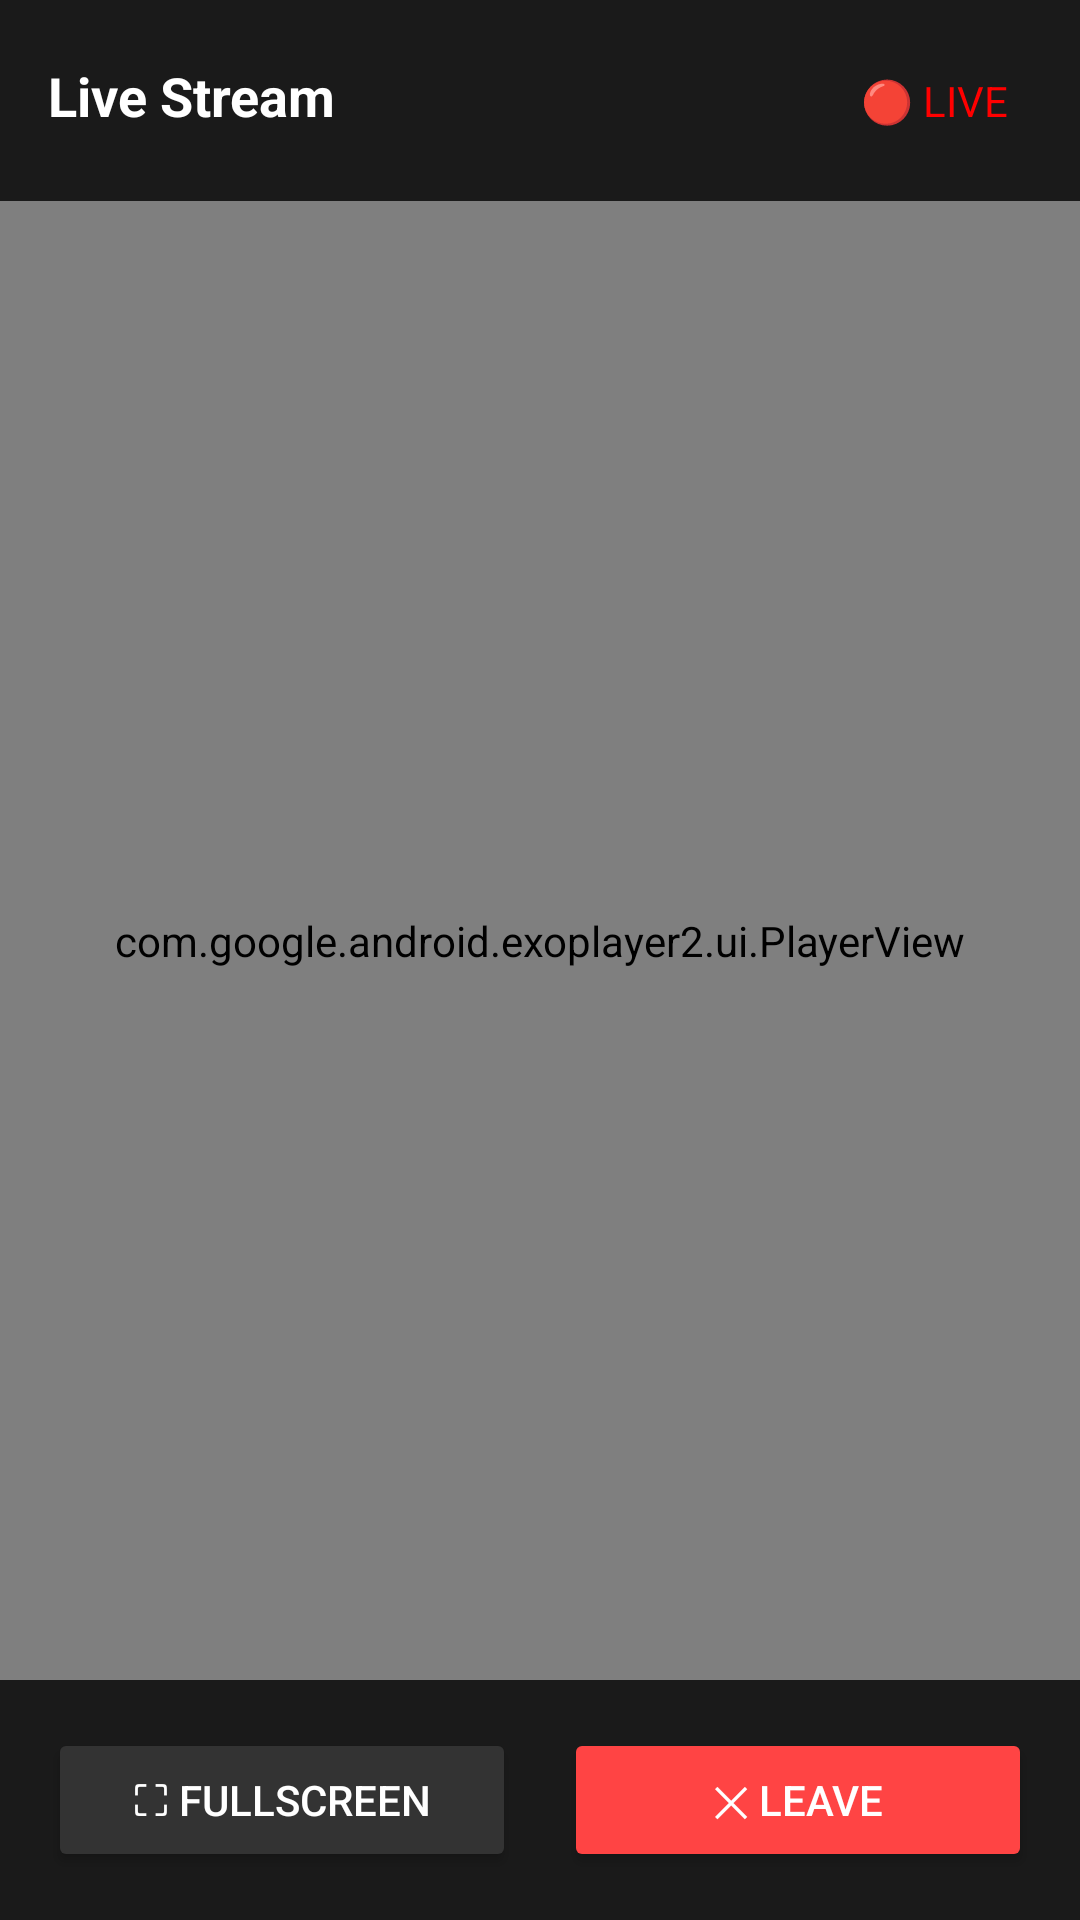

Reconstruct the res/layout file that produces this screen, plus the resources it refers to.
<!-- AndroidManifest.xml: application theme Theme.AgoraLiveStream.NoActionBar -->
<!-- res/layout/activity_exo_player_viewer.xml -->
<?xml version="1.0" encoding="utf-8"?>
<LinearLayout xmlns:android="http://schemas.android.com/apk/res/android"
    xmlns:app="http://schemas.android.com/apk/res-auto"
    android:layout_width="match_parent"
    android:layout_height="match_parent"
    android:orientation="vertical"
    android:background="#000000">

    
    <LinearLayout
        android:layout_width="match_parent"
        android:layout_height="wrap_content"
        android:orientation="horizontal"
        android:padding="16dp"
        android:background="#1a1a1a">

        <TextView
            android:id="@+id/tv_channel_name"
            android:layout_width="0dp"
            android:layout_height="wrap_content"
            android:layout_weight="1"
            android:text="Live Stream"
            android:textColor="#FFFFFF"
            android:textSize="18sp"
            android:textStyle="bold" />

        <TextView
            android:id="@+id/tv_live_indicator"
            android:layout_width="wrap_content"
            android:layout_height="wrap_content"
            android:text="🔴 LIVE"
            android:textColor="#FF0000"
            android:textSize="14sp"

            android:padding="8dp" />

    </LinearLayout>

    
    <com.google.android.exoplayer2.ui.PlayerView
        android:id="@+id/player_view"
        android:layout_width="match_parent"
        android:layout_height="0dp"
        android:layout_weight="1"
        app:use_controller="true"
        app:show_buffering="when_playing"

        />

    
    <LinearLayout
        android:layout_width="match_parent"
        android:layout_height="wrap_content"
        android:orientation="horizontal"
        android:padding="16dp"
        android:background="#1a1a1a">

        <Button
            android:id="@+id/btn_fullscreen"
            android:layout_width="0dp"
            android:layout_height="wrap_content"
            android:layout_weight="1"
            android:text="⛶ Fullscreen"
            android:layout_marginEnd="8dp"
            android:backgroundTint="#333333"
            android:textColor="#FFFFFF" />

        <Button
            android:id="@+id/btn_leave_stream"
            android:layout_width="0dp"
            android:layout_height="wrap_content"
            android:layout_weight="1"
            android:text="✕ Leave"
            android:layout_marginStart="8dp"
            android:backgroundTint="#FF4444"
            android:textColor="#FFFFFF" />

    </LinearLayout>

</LinearLayout>
<!-- resources referenced by this layout -->
<resources>
  <style name="Theme.AgoraLiveStream.NoActionBar" parent="Theme.AgoraLiveStream">
          <item name="windowActionBar">false</item>
          <item name="windowNoTitle">true</item>
      </style>
  <style name="Theme.AgoraLiveStream" parent="Theme.MaterialComponents.DayNight.DarkActionBar">
          
          <item name="colorPrimary">@color/primary_blue</item>
          <item name="colorPrimaryVariant">@color/primary_blue_dark</item>
          <item name="colorOnPrimary">@color/white</item>
          
          <item name="colorSecondary">@color/teal_200</item>
          <item name="colorSecondaryVariant">@color/teal_700</item>
          <item name="colorOnSecondary">@color/black</item>
          
          <item name="android:statusBarColor" tools:targetApi="l">?attr/colorPrimaryVariant</item>
          
      </style>
  <color name="primary_blue">#007bff</color>
  <color name="primary_blue_dark">#0066cc</color>
  <color name="white">#FFFFFFFF</color>
  <color name="teal_200">#FF03DAC5</color>
  <color name="teal_700">#FF018786</color>
  <color name="black">#FF000000</color>
</resources>
